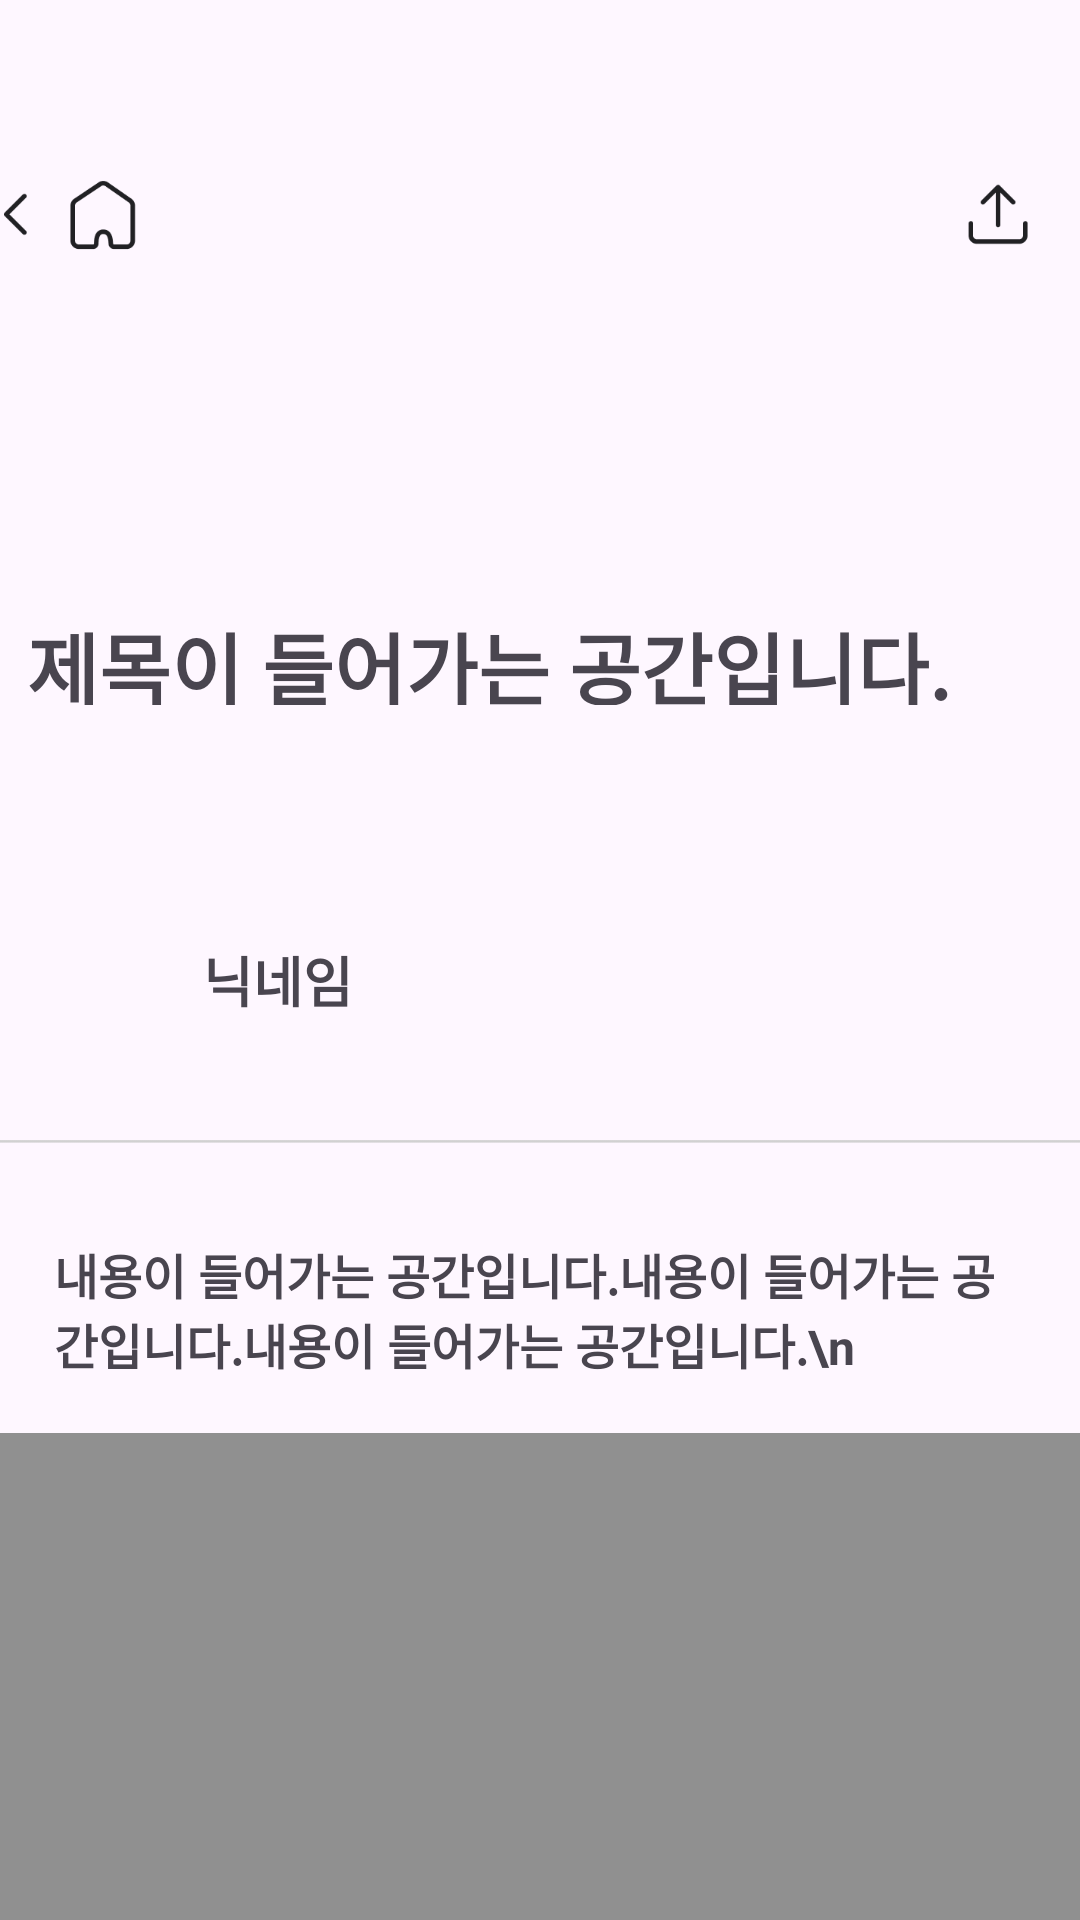

Android layout source for this screen:
<!-- AndroidManifest.xml: application theme Theme.Eat_da -->
<!-- res/layout/activity_re_de.xml -->
<?xml version="1.0" encoding="utf-8"?>
<androidx.core.widget.NestedScrollView xmlns:android="http://schemas.android.com/apk/res/android"
    xmlns:app="http://schemas.android.com/apk/res-auto"
    xmlns:tools="http://schemas.android.com/tools"
    android:layout_width="match_parent"
    android:layout_height="match_parent"
    tools:context=".ReDeActivity">

    <androidx.constraintlayout.widget.ConstraintLayout
        android:id="@+id/main"
        android:layout_width="match_parent"
        android:layout_height="wrap_content">

        
        <TextView
            android:id="@+id/detailTitle"
            android:layout_width="379dp"
            android:layout_height="64dp"
            android:layout_marginTop="80dp"
            android:padding="16dp"
            android:text="제목이 들어가는 공간입니다."
            android:textSize="26sp"
            android:textStyle="bold"
            app:layout_constraintEnd_toEndOf="@+id/imageView28"
            app:layout_constraintStart_toStartOf="@+id/imageView28"
            app:layout_constraintTop_toBottomOf="@+id/imageView28" />

        <ImageView
            android:id="@+id/imageView28"
            android:layout_width="379dp"
            android:layout_height="71dp"
            android:layout_marginTop="36dp"
            app:layout_constraintEnd_toEndOf="parent"
            app:layout_constraintHorizontal_bias="0.4"
            app:layout_constraintStart_toStartOf="parent"
            app:layout_constraintTop_toTopOf="parent"
            app:srcCompat="@drawable/upre" />

        <com.google.android.material.imageview.ShapeableImageView
            android:id="@+id/profile"
            android:layout_width="55dp"
            android:layout_height="55dp"
            android:layout_marginTop="48dp"
            android:scaleType="centerCrop"
            app:layout_constraintEnd_toEndOf="parent"
            app:layout_constraintHorizontal_bias="0.0"
            app:layout_constraintStart_toStartOf="@+id/detailTitle"
            app:layout_constraintTop_toBottomOf="@+id/detailTitle"
            app:shapeAppearanceOverlay="@style/RoundedImageView"
            tools:srcCompat="@tools:sample/avatars" />

        <TextView
            android:id="@+id/nick"
            android:layout_width="wrap_content"
            android:layout_height="wrap_content"
            android:layout_marginStart="20dp"
            android:text="닉네임"
            android:textSize="18dp"
            android:textStyle="bold"
            app:layout_constraintBottom_toBottomOf="@+id/profile"
            app:layout_constraintStart_toEndOf="@+id/profile"
            app:layout_constraintTop_toTopOf="@+id/profile" />

        <ImageView
            android:id="@+id/imageView29"
            android:layout_width="wrap_content"
            android:layout_height="wrap_content"
            android:layout_marginTop="24dp"
            app:layout_constraintEnd_toEndOf="parent"
            app:layout_constraintHorizontal_bias="0.0"
            app:layout_constraintStart_toStartOf="parent"
            app:layout_constraintTop_toBottomOf="@+id/profile"
            app:srcCompat="@drawable/linere" />

        <ImageView
            android:id="@+id/imageView32"
            android:layout_width="wrap_content"
            android:layout_height="wrap_content"
            android:layout_marginTop="12dp"
            app:layout_constraintEnd_toEndOf="parent"
            app:layout_constraintHorizontal_bias="0.0"
            app:layout_constraintStart_toStartOf="parent"
            app:layout_constraintTop_toBottomOf="@+id/whatisname"
            app:srcCompat="@drawable/linere" />

        <TextView
            android:id="@+id/detailIngredients"
            android:layout_width="match_parent"
            android:layout_height="wrap_content"
            android:layout_marginTop="12dp"
            android:padding="18sp"
            android:text="내용이 들어가는 공간입니다.내용이 들어가는 공간입니다.내용이 들어가는 공간입니다.\n"
            android:textSize="16sp"
            android:textStyle="bold"
            app:layout_constraintEnd_toEndOf="parent"
            app:layout_constraintHorizontal_bias="0.0"
            app:layout_constraintStart_toStartOf="parent"
            app:layout_constraintTop_toBottomOf="@+id/imageView29" />

        <ImageView
            android:id="@+id/detailImage"
            android:layout_width="match_parent"
            android:layout_height="380dp"
            android:background="#909090"
            android:scaleType="centerCrop"
            app:layout_constraintEnd_toEndOf="parent"
            app:layout_constraintHorizontal_bias="1.0"
            app:layout_constraintStart_toStartOf="parent"
            app:layout_constraintTop_toBottomOf="@+id/detailIngredients" />

        <TextView
            android:id="@+id/whatisname"
            android:layout_width="wrap_content"
            android:layout_height="wrap_content"
            android:layout_marginTop="4dp"
            android:padding="18sp"
            android:text="#태그 #태그 #태그"
            android:textColor="#31CDD8"
            android:textSize="16sp"
            android:textStyle="bold"
            app:layout_constraintEnd_toEndOf="parent"
            app:layout_constraintHorizontal_bias="0.0"
            app:layout_constraintStart_toStartOf="parent"
            app:layout_constraintTop_toBottomOf="@+id/detailImage" />

        <TextView
            android:id="@+id/dactt"
            android:layout_width="wrap_content"
            android:layout_height="wrap_content"
            android:layout_marginTop="104dp"
            android:padding="18sp"
            android:text="chat 0"
            android:textSize="16sp"
            android:textStyle="bold"
            app:layout_constraintEnd_toEndOf="parent"
            app:layout_constraintHorizontal_bias="0.0"
            app:layout_constraintStart_toStartOf="parent"
            app:layout_constraintTop_toBottomOf="@+id/detailImage" />

        <ImageView
            android:id="@+id/imageView30"
            android:layout_width="37dp"
            android:layout_height="24dp"
            android:layout_marginTop="36dp"
            app:layout_constraintEnd_toStartOf="@+id/heart"
            app:layout_constraintTop_toBottomOf="@+id/detailImage"
            app:srcCompat="@drawable/hare" />

        <ImageView
            android:id="@+id/imageView31"
            android:layout_width="38dp"
            android:layout_height="26dp"
            android:layout_marginTop="36dp"
            app:layout_constraintEnd_toStartOf="@+id/heart2"
            app:layout_constraintTop_toBottomOf="@+id/detailImage"
            app:srcCompat="@drawable/tagre" />

        <TextView
            android:id="@+id/heart"
            android:layout_width="27dp"
            android:layout_height="24dp"
            android:layout_marginTop="36dp"
            android:text="  0"
            android:textSize="18sp"
            android:textStyle="bold"
            app:layout_constraintEnd_toStartOf="@+id/imageView31"
            app:layout_constraintTop_toBottomOf="@+id/detailImage" />

        

        <TextView
            android:id="@+id/heart2"
            android:layout_width="27dp"
            android:layout_height="24dp"
            android:layout_marginTop="36dp"
            android:layout_marginEnd="20dp"
            android:text="  0"
            android:textSize="18sp"
            android:textStyle="bold"
            app:layout_constraintEnd_toEndOf="parent"
            app:layout_constraintTop_toBottomOf="@+id/detailImage" />

        <androidx.recyclerview.widget.RecyclerView
            android:id="@+id/commentRecyclerView"
            android:layout_width="match_parent"
            android:layout_height="wrap_content"
            android:layout_marginTop="16dp"
            app:layout_constraintTop_toBottomOf="@+id/dactt"
            tools:listitem="@layout/item_comment" />

        


        <EditText
            android:id="@+id/searchPost"
            android:layout_width="363dp"
            android:layout_height="50dp"
            android:background="@color/white"
            android:backgroundTint="#F2F3F7"
            android:ems="10"
            android:hint="submit."
            android:inputType="text"
            android:paddingLeft="16dp"
            android:textColor="#9F9F9F"
            android:textColorHint="#9F9F9F"
            android:textSize="16sp"
            app:layout_constraintEnd_toEndOf="parent"
            app:layout_constraintHorizontal_bias="0.312"
            app:layout_constraintStart_toStartOf="parent"
            app:layout_constraintTop_toBottomOf="@+id/commentRecyclerView" />

        <TextView
            android:id="@+id/confirm"
            android:layout_width="wrap_content"
            android:layout_height="wrap_content"
            android:layout_marginTop="372dp"
            android:padding="15sp"
            android:text="Check"
            android:textSize="16sp"
            android:textStyle="bold"
            app:layout_constraintEnd_toEndOf="parent"
            app:layout_constraintHorizontal_bias="0.925"
            app:layout_constraintStart_toEndOf="@+id/searchPost"
            app:layout_constraintStart_toStartOf="parent"
            app:layout_constraintTop_toBottomOf="@+id/detailImage" />
        


    </androidx.constraintlayout.widget.ConstraintLayout>
</androidx.core.widget.NestedScrollView>
<!-- resources referenced by this layout -->
<resources>
  <color name="white">#FFFFFFFF</color>
  <!-- drawable hare: png bitmap (drawable, 2045 bytes) -->
  <!-- drawable linere: png bitmap (drawable, 186 bytes) -->
  <!-- drawable tagre: png bitmap (drawable, 2358 bytes) -->
  <!-- drawable upre: png bitmap (drawable, 4397 bytes) -->
  <style name="RoundedImageView" parent="ShapeAppearance.MaterialComponents.SmallComponent">
          <item name="cornerSizeTopLeft">50%</item>
          <item name="cornerSizeTopRight">50%</item>
          <item name="cornerSizeBottomLeft">50%</item>
          <item name="cornerSizeBottomRight">50%</item>
      </style>
  <style name="Theme.Eat_da" parent="Base.Theme.Eat_da" />
  <style name="Base.Theme.Eat_da" parent="Theme.Material3.DayNight.NoActionBar">
          
  
      </style>
</resources>
